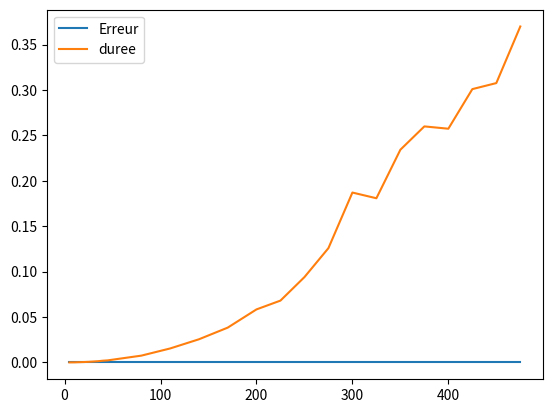

Here is the Python script that generated this plot:
# -*- coding: utf-8 -*-
"""
Created on Tue May  9 16:42:07 2023

[redacted]
"""

import numpy as np
import time
import matplotlib.pyplot as plt

def ReductionGauss(A):
    n,m=np.shape(A)
    A=np.copy(A)
    for i in range(n-1):
        if A[i,i]==0:
            print('le pivot est nul')
            return A
        for k in range(i+1,n):
            g=A[k,i]/A[i,i]
            A[k,:]=A[k,:]-g*A[i,:]
    return A 


def Resolutionsystrisup(T,B):
    n,m=np.shape(T)
    X=np.zeros(n)
    X[n-1]=B[n-1]/T[n-1,n-1]
    for j in range (n-2,-1,-1):
        somme=0
        for k in range(j+1,n):
            somme+=T[j,k]*X[k]
        
        X[j]=(1/T[j,j])*(B[j]-somme)
    return X 

def Gauss(A,B):
    n,m=np.shape(A)
    Aaug=np.column_stack([A,B])
    Taug=ReductionGauss(Aaug)
    T=Taug[:,0:n]
    Bmod=Taug[:,n]
    X=Resolutionsystrisup(T,Bmod)
    return X


A=np.random.rand(100,100)
B=np.random.rand(100)
X=Gauss(A,B)
err=np.linalg.norm(A@X-B)
print(err)

debut=time.perf_counter()
X=Gauss(A,B)
err=np.linalg.norm(A@X-B)
duree=time.perf_counter()-debut
print(duree,err)


Err=[]
temps=[]
N=[]
L1=[]
L2=[]
L3=[]
listen=list(range(5,50,5))+list(range(50,200,30))+list(range(200,500,25))
for n in listen:
    debut=time.perf_counter()
    N.append(n)
    A=np.random.rand(n,n)
    B=np.random.rand(n)
    X=Gauss(A,B)
    err=np.linalg.norm(A@X-B)
    Err.append(err)
    duree=time.perf_counter()-debut
    temps.append(duree)
    L1.append(n)
    L3.append(duree)
plt.plot(N,Err,label="Erreur")
plt.legend()
plt.show()

plt.plot(N,temps,label="duree")
plt.legend()
plt.show()

    